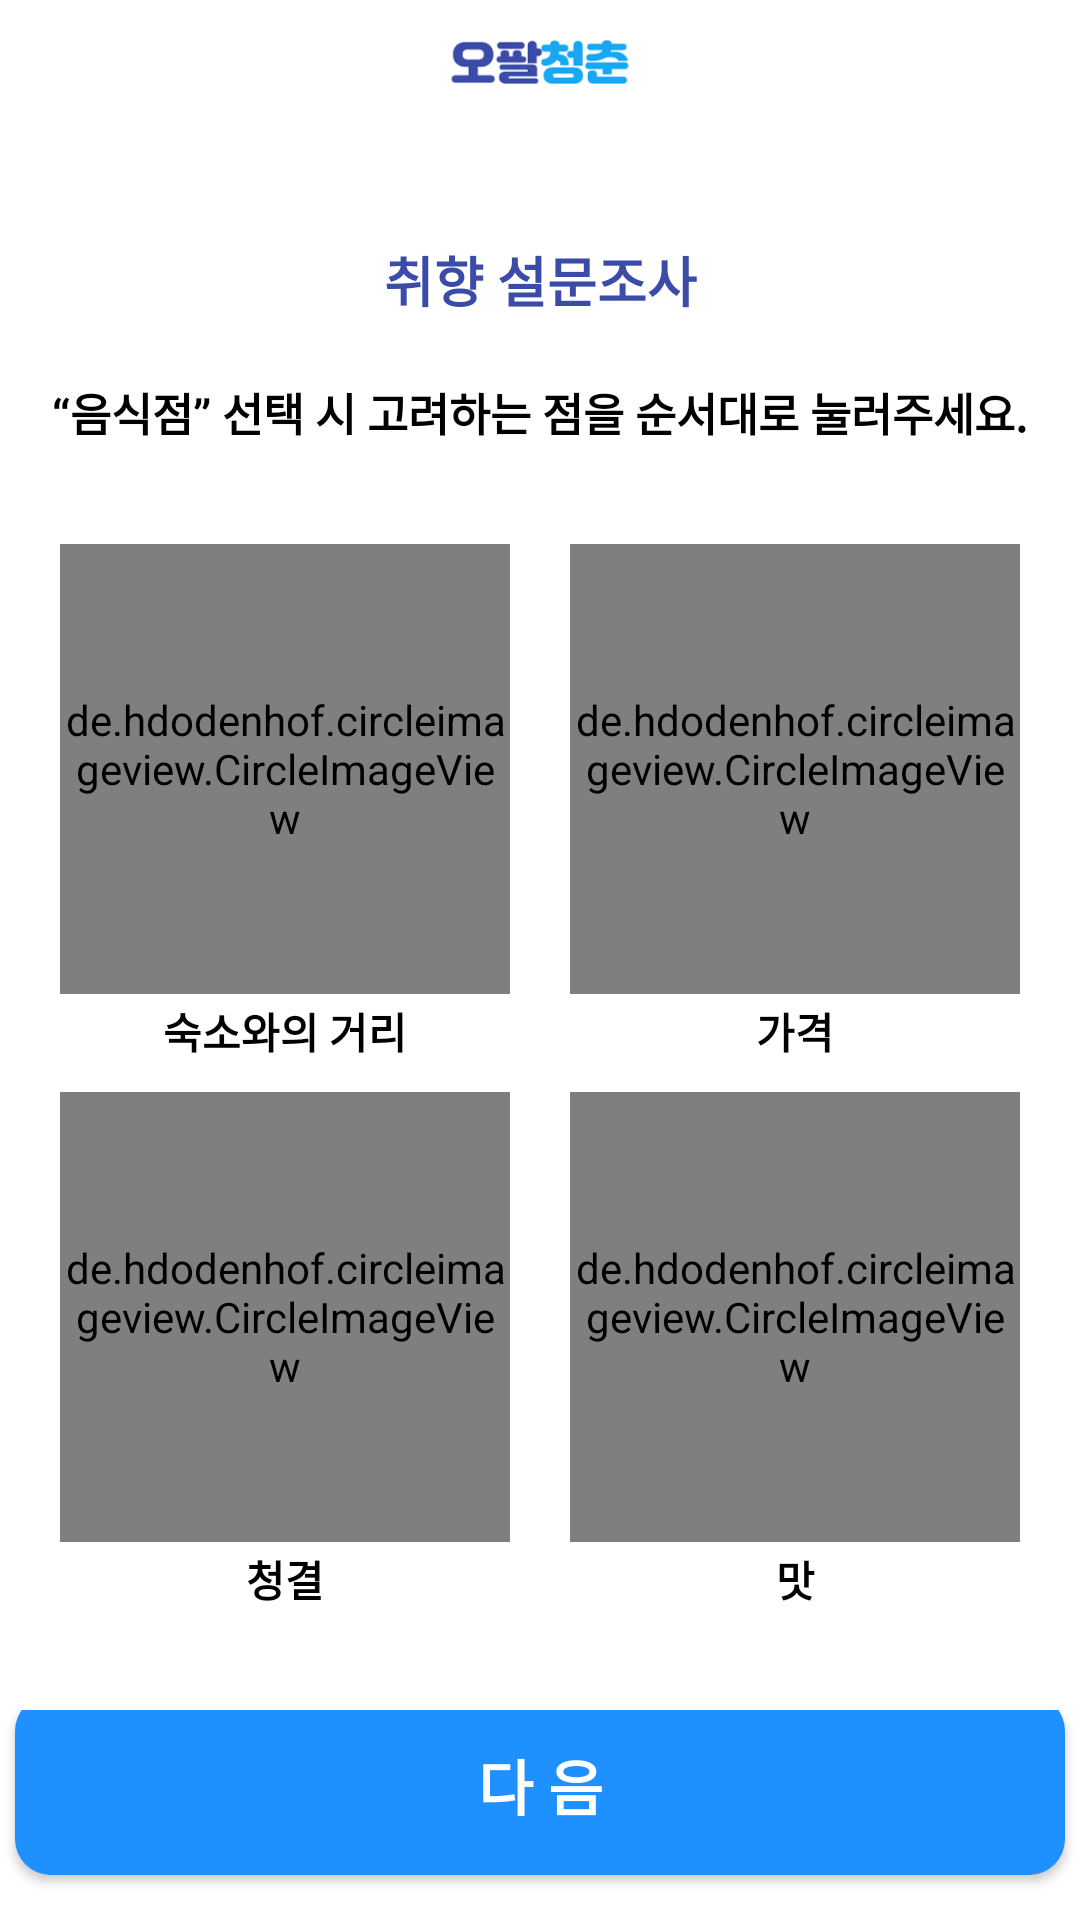

This screen was rendered from an Android layout file. Write that file and the resources it references.
<!-- AndroidManifest.xml: application theme AppTheme -->
<!-- res/layout/taste1.xml -->
<?xml version="1.0" encoding="utf-8"?>
<androidx.constraintlayout.widget.ConstraintLayout xmlns:android="http://schemas.android.com/apk/res/android"
    xmlns:app="http://schemas.android.com/apk/res-auto"
    xmlns:tools="http://schemas.android.com/tools"
    android:layout_width="match_parent"
    android:background="@color/white"
    android:layout_height="match_parent"
    tools:context=".taste1">


    <LinearLayout
        android:layout_width="match_parent"
        android:layout_height="match_parent"
        android:orientation="vertical"
        android:layout_marginTop="10dp"
        tools:layout_editor_absoluteX="0dp"
        tools:layout_editor_absoluteY="0dp">

        <RelativeLayout
            android:layout_width="match_parent"
            android:layout_height="wrap_content"
            android:layout_gravity="center"
            android:orientation="horizontal"
            tools:ignore="MissingConstraints">

            <ImageView
                android:layout_width="wrap_content"
                android:layout_height="20dp"
                android:layout_centerInParent="true"
                app:srcCompat="@drawable/logo1_" />

        </RelativeLayout>

        <LinearLayout
            android:layout_width="match_parent"
            android:layout_height="10dp"
            android:layout_marginTop="20dp"
            android:layout_marginLeft="40dp"
            android:layout_marginRight="40dp"
            android:layout_gravity="center"
            android:gravity="center"
            android:orientation="horizontal">

            <ImageView
                android:id="@+id/circle1"
                android:layout_width="10dp"
                android:layout_height="10dp"
                android:layout_marginLeft="10dp"
                android:layout_marginRight="10dp"
                app:srcCompat="@drawable/ic_circle" />

            <ImageView
                android:id="@+id/circle2"
                android:layout_width="10dp"
                android:layout_height="10dp"
                android:layout_marginLeft="10dp"
                android:layout_marginRight="10dp"
                app:srcCompat="@drawable/ic_circle" />

            <ImageView
                android:id="@+id/circle3"
                android:layout_width="10dp"
                android:layout_height="10dp"
                android:layout_marginLeft="10dp"
                android:layout_marginRight="10dp"
                app:srcCompat="@drawable/ic_circle" />
        </LinearLayout>

        <TextView
            android:layout_width="match_parent"
            android:layout_height="wrap_content"
            android:layout_marginTop="20dp"
            android:layout_marginBottom="10dp"
            android:text="취향 설문조사"
            android:layout_gravity="center"
            android:gravity="center"
            android:textColor="@color/main"
            android:textSize="18dp"
            android:textStyle="bold"
            app:layout_constraintHorizontal_bias="0" />


        <TextView
            android:layout_width="wrap_content"
            android:layout_height="wrap_content"
            android:layout_gravity="center"
            android:gravity="center"
            android:layout_margin="10dp"
            android:text="“음식점” 선택 시 고려하는 점을 순서대로 눌러주세요."
            android:textColor="@color/black"
            android:textStyle="bold"
            android:textSize="15dp" />

        <View
            android:layout_width="0dp"
            android:layout_height="0dp"
            android:layout_weight="1" />

        <LinearLayout
            android:layout_width="match_parent"
            android:layout_height="wrap_content"
            android:layout_marginLeft="10dp"
            android:layout_marginRight="10dp"
            android:orientation="horizontal">

            <FrameLayout
                android:layout_width="wrap_content"
                android:layout_weight="1"
                android:layout_height="match_parent">

                <de.hdodenhof.circleimageview.CircleImageView
                    android:id="@+id/taste1_distance"
                    android:layout_width="150dp"
                    android:layout_gravity="center"
                    android:layout_height="150dp"
                    android:src="@drawable/logo" />

                <ImageView
                    android:id="@+id/taste1_1"
                    android:layout_width="150dp"
                    android:layout_gravity="center"
                    android:layout_height="150dp" />
            </FrameLayout>

            <FrameLayout
                android:layout_width="wrap_content"
                android:layout_weight="1"
                android:layout_height="match_parent">

                <de.hdodenhof.circleimageview.CircleImageView
                    android:id="@+id/taste1_money"
                    android:layout_width="150dp"
                    android:layout_gravity="center"
                    android:layout_height="150dp"
                    android:src="@drawable/logo" />

                <ImageView
                    android:id="@+id/taste1_2"
                    android:layout_width="150dp"
                    android:layout_height="150dp"
                    android:layout_gravity="center" />
            </FrameLayout>


        </LinearLayout>

        <LinearLayout
            android:layout_width="match_parent"
            android:layout_height="wrap_content"
            android:layout_marginLeft="10dp"
            android:layout_marginRight="10dp"
            android:layout_marginTop="2dp"
            android:layout_marginBottom="10dp"
            android:orientation="horizontal">

            <TextView
                android:layout_width="0dp"
                android:layout_height="wrap_content"
                android:gravity="center"
                android:textSize="14dp"
                android:textColor="@color/black"
                android:textStyle="bold"
                android:layout_weight="1"
                android:text="숙소와의 거리" />

            <TextView
                android:layout_width="0dp"
                android:layout_height="wrap_content"
                android:gravity="center"
                android:textSize="14dp"
                android:textColor="@color/black"
                android:textStyle="bold"
                android:layout_weight="1"
                android:text="가격" />
        </LinearLayout>

        <LinearLayout
            android:layout_width="match_parent"
            android:layout_height="wrap_content"
            android:layout_marginLeft="10dp"
            android:layout_marginRight="10dp"
            android:orientation="horizontal">

            <FrameLayout
                android:layout_width="wrap_content"
                android:layout_weight="1"
                android:layout_height="match_parent">

                <de.hdodenhof.circleimageview.CircleImageView
                    android:id="@+id/taste1_clean"
                    android:layout_width="150dp"
                    android:layout_height="150dp"
                    android:layout_gravity="center"
                    android:src="@drawable/logo" />

                <ImageView
                    android:id="@+id/taste1_3"
                    android:layout_width="150dp"
                    android:layout_height="150dp"
                    android:layout_gravity="center" />
            </FrameLayout>

            <FrameLayout
                android:layout_width="wrap_content"
                android:layout_weight="1"
                android:layout_height="match_parent">

                <de.hdodenhof.circleimageview.CircleImageView
                    android:id="@+id/taste1_taste"
                    android:layout_width="150dp"
                    android:layout_height="150dp"
                    android:layout_gravity="center"
                    android:src="@drawable/logo" />

                <ImageView
                    android:id="@+id/taste1_4"
                    android:layout_width="150dp"
                    android:layout_height="150dp"
                    android:layout_gravity="center" />
            </FrameLayout>

        </LinearLayout>

        <LinearLayout
            android:layout_width="match_parent"
            android:layout_height="wrap_content"
            android:layout_marginLeft="10dp"
            android:layout_marginRight="10dp"
            android:layout_marginTop="2dp"
            android:layout_marginBottom="10dp"
            android:orientation="horizontal">

            <TextView
                android:layout_width="0dp"
                android:layout_height="wrap_content"
                android:gravity="center"
                android:textSize="14dp"
                android:textColor="@color/black"
                android:textStyle="bold"
                android:layout_weight="1"
                android:text="청결" />

            <TextView
                android:layout_width="0dp"
                android:layout_height="wrap_content"
                android:gravity="center"
                android:textSize="14dp"
                android:textColor="@color/black"
                android:textStyle="bold"
                android:layout_weight="1"
                android:text="맛" />
        </LinearLayout>

        <View
            android:layout_width="0dp"
            android:layout_height="0dp"
            android:layout_weight="1" />


        <LinearLayout
            android:layout_width="match_parent"
            android:layout_height="wrap_content"
            android:layout_gravity="bottom"
            android:gravity="bottom"
            android:orientation="horizontal">

            <Button
                android:id="@+id/next"
                android:layout_width="match_parent"
                android:layout_height="60dp"
                android:layout_gravity="bottom"
                android:layout_margin="5dp"
                android:background="@drawable/btn1"
                android:gravity="center"
                android:text="다 음"
                android:textColor="@color/white"
                android:textSize="20dp"
                android:textStyle="bold" />


        </LinearLayout>



    </LinearLayout>



</androidx.constraintlayout.widget.ConstraintLayout>
<!-- resources referenced by this layout -->
<resources>
  <color name="black">#FF000000</color>
  <color name="main">#3A4CA8</color>
  <color name="white">#FFFFFFFF</color>
  <!-- drawable btn1 (drawable) -->
  <?xml version="1.0" encoding="utf-8"?>
  <shape xmlns:android="http://schemas.android.com/apk/res/android">
      android:padding = "10dp"
      android:shape="rectangle"
      <solid android:color="#1E90FF" />
      <corners
          android:bottomLeftRadius="12dp"
          android:bottomRightRadius="12dp"
          android:topLeftRadius="12dp"
          android:topRightRadius="12dp" />
  </shape>
  <!-- drawable logo: png bitmap (drawable, 119148 bytes) -->
  <!-- drawable logo1_ (drawable) -->
  <?xml version="1.0" encoding="utf-8"?>
  <layer-list xmlns:android="http://schemas.android.com/apk/res/android">
      android:width="12dp"
      android:height="12dp"
      <item
          android:drawable="@drawable/logo1"
  
          />
  </layer-list>
  <style name="AppTheme" parent="Theme.AppCompat.Light.DarkActionBar">
          
          <item name="colorPrimary">@color/white</item>
          <item name="colorPrimaryDark">@color/black</item>
          <item name="colorAccent">@color/black</item>
  
          <item name="windowActionBar">false</item>
          <item name="windowNoTitle">true</item>
  
          <item name="toolbarNavigationButtonStyle">@style/AppTheme.Actionbar</item>
          <item name="android:actionOverflowButtonStyle">@style/AppTheme.OverFlow</item>
  
  
  
  
  
      </style>
  <!-- drawable logo1: png bitmap (drawable, 12995 bytes) -->
  <style name="AppTheme.Actionbar" parent="Widget.AppCompat.Toolbar.Button.Navigation">
          <item name="android:tint">#5C5C5C</item>
      </style>
  <style name="AppTheme.OverFlow" parent="Widget.AppCompat.ActionButton.Overflow">
          <item name="android:tint">@color/black</item>
      </style>
</resources>
